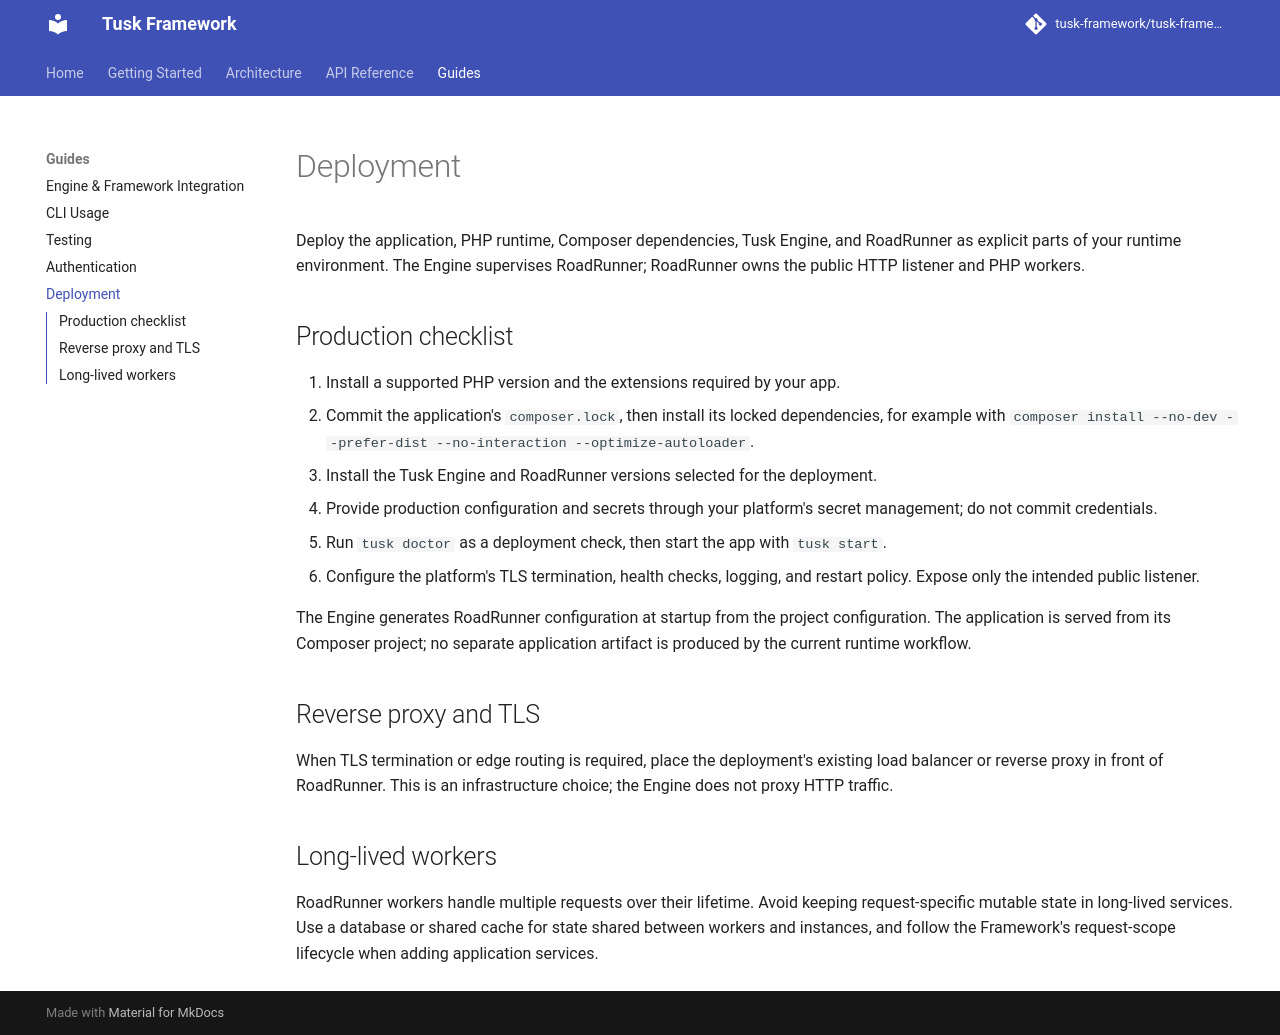

repository: tusk-framework/tusk-docs · page: guides/deployment/index.html · generator: mkdocs

# Deployment

Deploy the application, PHP runtime, Composer dependencies, Tusk Engine, and
RoadRunner as explicit parts of your runtime environment. The Engine supervises
RoadRunner; RoadRunner owns the public HTTP listener and PHP workers.

## Production checklist

1. Install a supported PHP version and the extensions required by your app.
2. Commit the application's `composer.lock`, then install its locked
   dependencies, for example with
   `composer install --no-dev --prefer-dist --no-interaction --optimize-autoloader`.
3. Install the Tusk Engine and RoadRunner versions selected for the deployment.
4. Provide production configuration and secrets through your platform's secret
   management; do not commit credentials.
5. Run `tusk doctor` as a deployment check, then start the app with `tusk
   start`.
6. Configure the platform's TLS termination, health checks, logging, and
   restart policy. Expose only the intended public listener.

The Engine generates RoadRunner configuration at startup from the project
configuration. The application is served from its Composer project; no
separate application artifact is produced by the current runtime workflow.

## Reverse proxy and TLS

When TLS termination or edge routing is required, place the deployment's
existing load balancer or reverse proxy in front of RoadRunner. This is an
infrastructure choice; the Engine does not proxy HTTP traffic.

## Long-lived workers

RoadRunner workers handle multiple requests over their lifetime. Avoid keeping
request-specific mutable state in long-lived services. Use a database or
shared cache for state shared between workers and instances, and follow the
Framework's request-scope lifecycle when adding application services.
